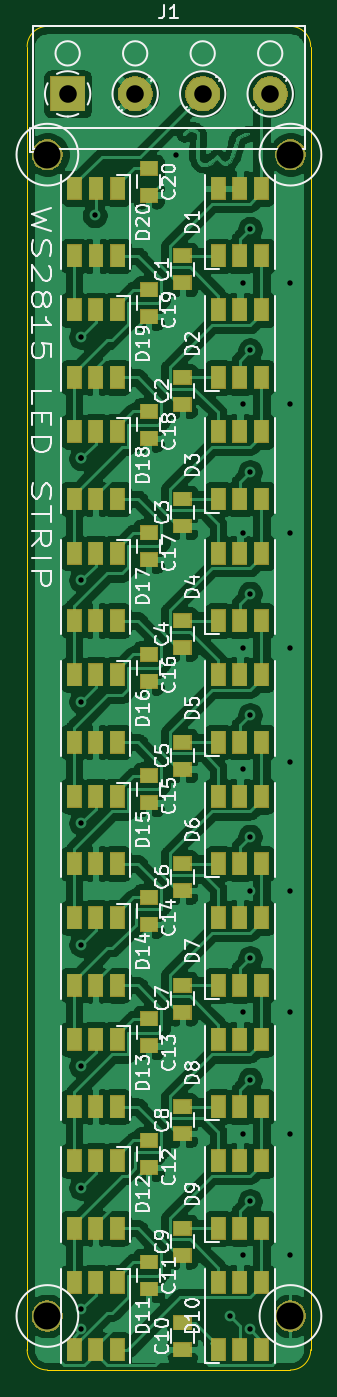
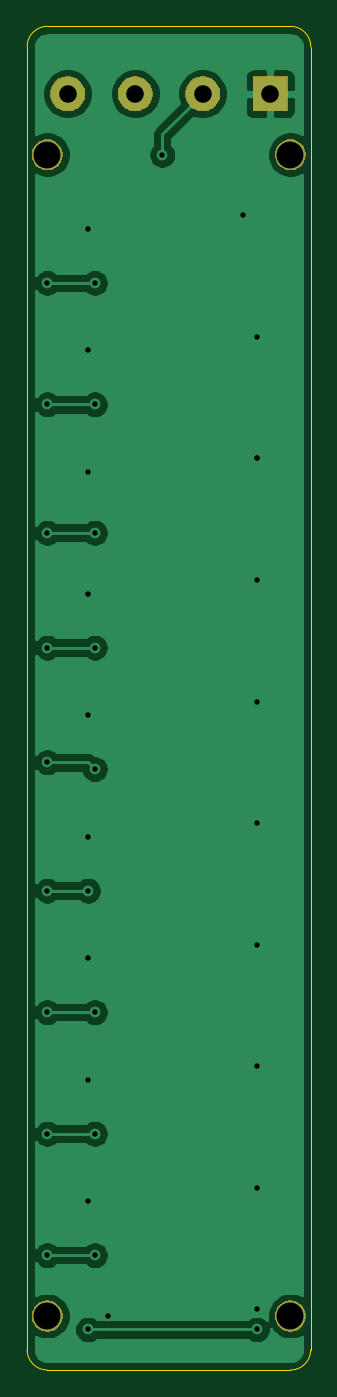
Circuit board: 11 layer files. Board 21.0 x 99.5 mm.
- bottom_copper: Strips-B_Cu.gbr (44395 bytes)
- bottom_mask: Strips-B_Mask.gbr (7805 bytes)
- paste: Strips-B_Paste.gbr (480 bytes)
- bottom_silk: Strips-B_SilkS.gbr (481 bytes)
- outline: Strips-Edge_Cuts.gbr (973 bytes)
- top_copper: Strips-F_Cu.gbr (249672 bytes)
- top_mask: Strips-F_Mask.gbr (34687 bytes)
- paste: Strips-F_Paste.gbr (4626 bytes)
- top_silk: Strips-F_SilkS.gbr (46722 bytes)
- drill: Strips-NPTH.drl (275 bytes)
- drill: Strips-PTH.drl (1088 bytes)

=== bottom_copper: Strips-B_Cu.gbr (44395 bytes, source omitted) ===
=== bottom_mask: Strips-B_Mask.gbr (7805 bytes, source omitted) ===
=== paste: Strips-B_Paste.gbr ===
G04 #@! TF.GenerationSoftware,KiCad,Pcbnew,5.1.0*
G04 #@! TF.CreationDate,2019-04-04T22:18:19-05:00*
G04 #@! TF.ProjectId,Strips,53747269-7073-42e6-9b69-6361645f7063,rev?*
G04 #@! TF.SameCoordinates,Original*
G04 #@! TF.FileFunction,Paste,Bot*
G04 #@! TF.FilePolarity,Positive*
%FSLAX46Y46*%
G04 Gerber Fmt 4.6, Leading zero omitted, Abs format (unit mm)*
G04 Created by KiCad (PCBNEW 5.1.0) date 2019-04-04 22:18:19*
%MOMM*%
%LPD*%
G04 APERTURE LIST*
G04 APERTURE END LIST*
M02*

=== bottom_silk: Strips-B_SilkS.gbr ===
G04 #@! TF.GenerationSoftware,KiCad,Pcbnew,5.1.0*
G04 #@! TF.CreationDate,2019-04-04T22:18:19-05:00*
G04 #@! TF.ProjectId,Strips,53747269-7073-42e6-9b69-6361645f7063,rev?*
G04 #@! TF.SameCoordinates,Original*
G04 #@! TF.FileFunction,Legend,Bot*
G04 #@! TF.FilePolarity,Positive*
%FSLAX46Y46*%
G04 Gerber Fmt 4.6, Leading zero omitted, Abs format (unit mm)*
G04 Created by KiCad (PCBNEW 5.1.0) date 2019-04-04 22:18:19*
%MOMM*%
%LPD*%
G04 APERTURE LIST*
G04 APERTURE END LIST*
M02*

=== outline: Strips-Edge_Cuts.gbr ===
G04 #@! TF.GenerationSoftware,KiCad,Pcbnew,5.1.0*
G04 #@! TF.CreationDate,2019-04-04T22:18:19-05:00*
G04 #@! TF.ProjectId,Strips,53747269-7073-42e6-9b69-6361645f7063,rev?*
G04 #@! TF.SameCoordinates,Original*
G04 #@! TF.FileFunction,Profile,NP*
%FSLAX46Y46*%
G04 Gerber Fmt 4.6, Leading zero omitted, Abs format (unit mm)*
G04 Created by KiCad (PCBNEW 5.1.0) date 2019-04-04 22:18:19*
%MOMM*%
%LPD*%
G04 APERTURE LIST*
%ADD10C,0.050000*%
G04 APERTURE END LIST*
D10*
X130000000Y-46000000D02*
X130000000Y-142500000D01*
X149500000Y-44500000D02*
X131500000Y-44500000D01*
X151000000Y-142500000D02*
X151000000Y-46000000D01*
X131500000Y-144000000D02*
X149500000Y-144000000D01*
X151000000Y-142500000D02*
G75*
G02X149500000Y-144000000I-1500000J0D01*
G01*
X131500000Y-144000000D02*
G75*
G02X130000000Y-142500000I0J1500000D01*
G01*
X130000000Y-46000000D02*
G75*
G02X131500000Y-44500000I1500000J0D01*
G01*
X149500000Y-44500000D02*
G75*
G02X151000000Y-46000000I0J-1500000D01*
G01*
M02*

=== top_copper: Strips-F_Cu.gbr (249672 bytes, source omitted) ===
=== top_mask: Strips-F_Mask.gbr (34687 bytes, source omitted) ===
=== paste: Strips-F_Paste.gbr ===
G04 #@! TF.GenerationSoftware,KiCad,Pcbnew,5.1.0*
G04 #@! TF.CreationDate,2019-04-04T22:18:19-05:00*
G04 #@! TF.ProjectId,Strips,53747269-7073-42e6-9b69-6361645f7063,rev?*
G04 #@! TF.SameCoordinates,Original*
G04 #@! TF.FileFunction,Paste,Top*
G04 #@! TF.FilePolarity,Positive*
%FSLAX46Y46*%
G04 Gerber Fmt 4.6, Leading zero omitted, Abs format (unit mm)*
G04 Created by KiCad (PCBNEW 5.1.0) date 2019-04-04 22:18:19*
%MOMM*%
%LPD*%
G04 APERTURE LIST*
%ADD10R,1.250000X1.000000*%
%ADD11R,1.000000X1.600000*%
G04 APERTURE END LIST*
D10*
X141500000Y-61500000D03*
X141500000Y-63500000D03*
X139000000Y-138000000D03*
X139000000Y-136000000D03*
X141500000Y-72500000D03*
X141500000Y-70500000D03*
X139000000Y-127000000D03*
X139000000Y-129000000D03*
X141500000Y-79500000D03*
X141500000Y-81500000D03*
X139000000Y-118000000D03*
X139000000Y-120000000D03*
X141500000Y-90500000D03*
X141500000Y-88500000D03*
X139000000Y-109000000D03*
X139000000Y-111000000D03*
X141500000Y-97500000D03*
X141500000Y-99500000D03*
X139000000Y-102000000D03*
X139000000Y-100000000D03*
X141500000Y-108500000D03*
X141500000Y-106500000D03*
X139000000Y-91000000D03*
X139000000Y-93000000D03*
X141500000Y-115500000D03*
X141500000Y-117500000D03*
X139000000Y-84000000D03*
X139000000Y-82000000D03*
X141500000Y-126500000D03*
X141500000Y-124500000D03*
X139000000Y-75000000D03*
X139000000Y-73000000D03*
X141500000Y-133500000D03*
X141500000Y-135500000D03*
X139000000Y-64000000D03*
X139000000Y-66000000D03*
X141500000Y-142500000D03*
X141500000Y-140500000D03*
X139000000Y-57000000D03*
X139000000Y-55000000D03*
D11*
X147350000Y-56500000D03*
X145750000Y-56500000D03*
X144150000Y-56500000D03*
X147350000Y-61500000D03*
X145750000Y-61500000D03*
X144150000Y-61500000D03*
X133475000Y-142500000D03*
X135075000Y-142500000D03*
X136675000Y-142500000D03*
X133475000Y-137500000D03*
X135075000Y-137500000D03*
X136675000Y-137500000D03*
X144150000Y-70500000D03*
X145750000Y-70500000D03*
X147350000Y-70500000D03*
X144150000Y-65500000D03*
X145750000Y-65500000D03*
X147350000Y-65500000D03*
X133475000Y-133500000D03*
X135075000Y-133500000D03*
X136675000Y-133500000D03*
X133475000Y-128500000D03*
X135075000Y-128500000D03*
X136675000Y-128500000D03*
X147350000Y-74500000D03*
X145750000Y-74500000D03*
X144150000Y-74500000D03*
X147350000Y-79500000D03*
X145750000Y-79500000D03*
X144150000Y-79500000D03*
X136675000Y-119500000D03*
X135075000Y-119500000D03*
X133475000Y-119500000D03*
X136675000Y-124500000D03*
X135075000Y-124500000D03*
X133475000Y-124500000D03*
X144150000Y-88500000D03*
X145750000Y-88500000D03*
X147350000Y-88500000D03*
X144150000Y-83500000D03*
X145750000Y-83500000D03*
X147350000Y-83500000D03*
X133475000Y-115500000D03*
X135075000Y-115500000D03*
X136675000Y-115500000D03*
X133475000Y-110500000D03*
X135075000Y-110500000D03*
X136675000Y-110500000D03*
X147350000Y-92500000D03*
X145750000Y-92500000D03*
X144150000Y-92500000D03*
X147350000Y-97500000D03*
X145750000Y-97500000D03*
X144150000Y-97500000D03*
X136675000Y-101500000D03*
X135075000Y-101500000D03*
X133475000Y-101500000D03*
X136675000Y-106500000D03*
X135075000Y-106500000D03*
X133475000Y-106500000D03*
X144150000Y-106500000D03*
X145750000Y-106500000D03*
X147350000Y-106500000D03*
X144150000Y-101500000D03*
X145750000Y-101500000D03*
X147350000Y-101500000D03*
X136675000Y-92500000D03*
X135075000Y-92500000D03*
X133475000Y-92500000D03*
X136675000Y-97500000D03*
X135075000Y-97500000D03*
X133475000Y-97500000D03*
X147350000Y-110500000D03*
X145750000Y-110500000D03*
X144150000Y-110500000D03*
X147350000Y-115500000D03*
X145750000Y-115500000D03*
X144150000Y-115500000D03*
X133475000Y-88500000D03*
X135075000Y-88500000D03*
X136675000Y-88500000D03*
X133475000Y-83500000D03*
X135075000Y-83500000D03*
X136675000Y-83500000D03*
X144150000Y-124500000D03*
X145750000Y-124500000D03*
X147350000Y-124500000D03*
X144150000Y-119500000D03*
X145750000Y-119500000D03*
X147350000Y-119500000D03*
X136675000Y-74500000D03*
X135075000Y-74500000D03*
X133475000Y-74500000D03*
X136675000Y-79500000D03*
X135075000Y-79500000D03*
X133475000Y-79500000D03*
X147350000Y-128500000D03*
X145750000Y-128500000D03*
X144150000Y-128500000D03*
X147350000Y-133500000D03*
X145750000Y-133500000D03*
X144150000Y-133500000D03*
X133475000Y-70500000D03*
X135075000Y-70500000D03*
X136675000Y-70500000D03*
X133475000Y-65500000D03*
X135075000Y-65500000D03*
X136675000Y-65500000D03*
X144150000Y-142500000D03*
X145750000Y-142500000D03*
X147350000Y-142500000D03*
X144150000Y-137500000D03*
X145750000Y-137500000D03*
X147350000Y-137500000D03*
X136700000Y-56500000D03*
X135100000Y-56500000D03*
X133500000Y-56500000D03*
X136700000Y-61500000D03*
X135100000Y-61500000D03*
X133500000Y-61500000D03*
M02*

=== top_silk: Strips-F_SilkS.gbr (46722 bytes, source omitted) ===
=== drill: Strips-NPTH.drl ===
M48
; DRILL file {KiCad 5.1.0} date Thu 04 Apr 2019 10:18:16 PM CDT
; FORMAT={-:-/ absolute / inch / decimal}
; #@! TF.CreationDate,2019-04-04T22:18:16-05:00
; #@! TF.GenerationSoftware,Kicad,Pcbnew,5.1.0
; #@! TF.FileFunction,NonPlated,1,2,NPTH
FMAT,2
INCH
%
G90
G05
T0
M30

=== drill: Strips-PTH.drl ===
M48
; DRILL file {KiCad 5.1.0} date Thu 04 Apr 2019 10:18:16 PM CDT
; FORMAT={-:-/ absolute / inch / decimal}
; #@! TF.CreationDate,2019-04-04T22:18:16-05:00
; #@! TF.GenerationSoftware,Kicad,Pcbnew,5.1.0
; #@! TF.FileFunction,Plated,1,2,PTH
FMAT,2
INCH
T1C0.0157
T2C0.0512
T3C0.0787
%
G90
G05
T1
X5.2756Y-2.6575
X5.2756Y-3.0118
X5.2756Y-3.0118
X5.2756Y-3.3661
X5.2756Y-3.7205
X5.2756Y-4.0748
X5.2756Y-4.4291
X5.2756Y-4.7835
X5.2756Y-5.1378
X5.2756Y-5.4921
X5.2756Y-5.5512
X5.315Y-2.3031
X5.5512Y-2.126
X5.7087Y-5.5118
X5.748Y-2.5
X5.748Y-2.8543
X5.748Y-3.2283
X5.748Y-3.563
X5.748Y-3.9173
X5.748Y-4.626
X5.748Y-4.9803
X5.748Y-5.3346
X5.7677Y-2.3425
X5.7677Y-2.6969
X5.7677Y-3.0512
X5.7677Y-3.4055
X5.7677Y-3.7598
X5.7677Y-4.1142
X5.7677Y-4.2717
X5.7677Y-4.4685
X5.7677Y-4.8228
X5.7677Y-5.1772
X5.7677Y-5.5512
X5.8858Y-2.5
X5.8858Y-2.8543
X5.8858Y-3.2283
X5.8858Y-3.563
X5.8858Y-3.8976
X5.8858Y-4.2717
X5.8858Y-4.626
X5.8858Y-4.9803
X5.8858Y-5.3346
T2
X5.2362Y-1.9488
X5.4331Y-1.9488
X5.6299Y-1.9488
X5.8268Y-1.9488
T3
X5.1772Y-5.5118
X5.8858Y-2.126
X5.1772Y-2.126
X5.8858Y-5.5118
T0
M30

